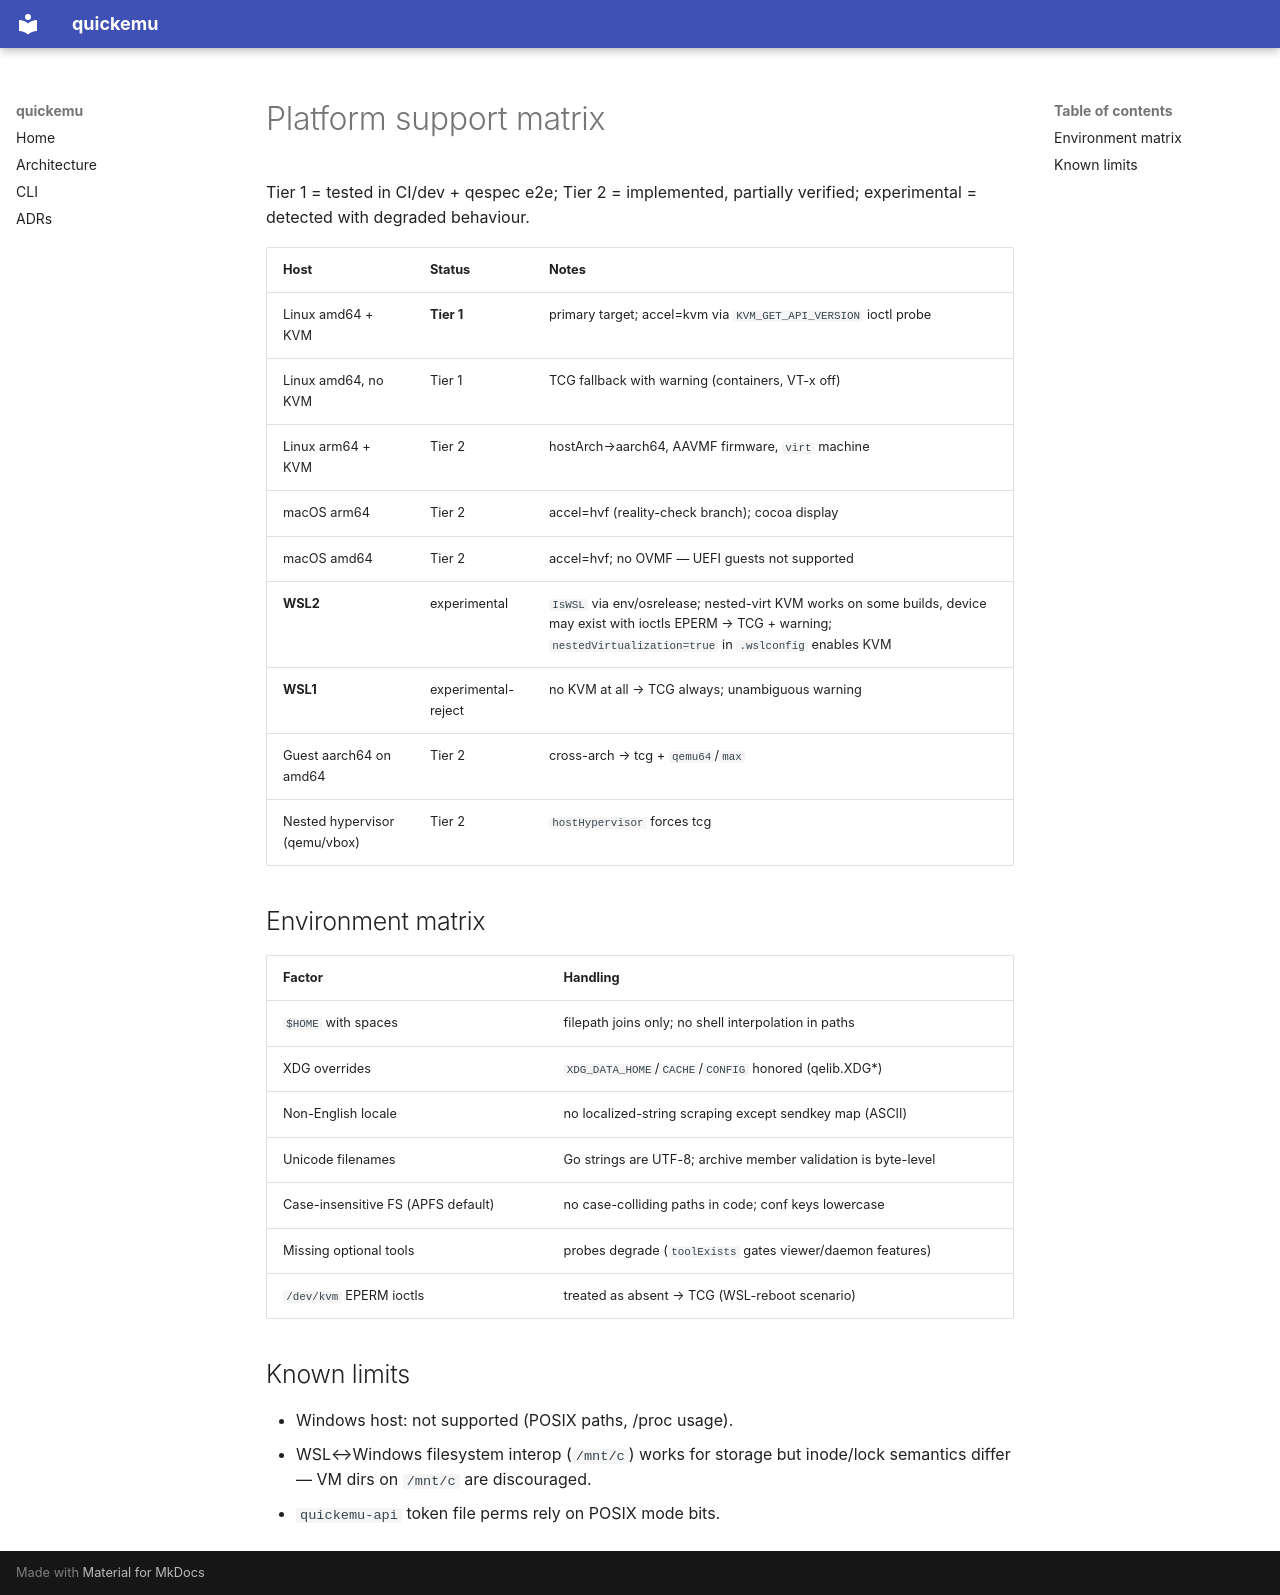

repository: alesanfe/quickemu · page: platform-matrix/index.html · generator: mkdocs

# Platform support matrix

Tier 1 = tested in CI/dev + qespec e2e; Tier 2 = implemented,
partially verified; experimental = detected with degraded behaviour.

| Host | Status | Notes |
|---|---|---|
| Linux amd64 + KVM | **Tier 1** | primary target; accel=kvm via `KVM_GET_API_VERSION` ioctl probe |
| Linux amd64, no KVM | Tier 1 | TCG fallback with warning (containers, VT-x off) |
| Linux arm64 + KVM | Tier 2 | hostArch→aarch64, AAVMF firmware, `virt` machine |
| macOS arm64 | Tier 2 | accel=hvf (reality-check branch); cocoa display |
| macOS amd64 | Tier 2 | accel=hvf; no OVMF — UEFI guests not supported |
| **WSL2** | experimental | `IsWSL` via env/osrelease; nested-virt KVM works on some builds, device may exist with ioctls EPERM → TCG + warning; `nestedVirtualization=true` in `.wslconfig` enables KVM |
| **WSL1** | experimental-reject | no KVM at all → TCG always; unambiguous warning |
| Guest aarch64 on amd64 | Tier 2 | cross-arch → tcg + `qemu64`/`max` |
| Nested hypervisor (qemu/vbox) | Tier 2 | `hostHypervisor` forces tcg |

## Environment matrix

| Factor | Handling |
|---|---|
| `$HOME` with spaces | filepath joins only; no shell interpolation in paths |
| XDG overrides | `XDG_DATA_HOME`/`CACHE`/`CONFIG` honored (qelib.XDG*) |
| Non-English locale | no localized-string scraping except sendkey map (ASCII) |
| Unicode filenames | Go strings are UTF-8; archive member validation is byte-level |
| Case-insensitive FS (APFS default) | no case-colliding paths in code; conf keys lowercase |
| Missing optional tools | probes degrade (`toolExists` gates viewer/daemon features) |
| `/dev/kvm` EPERM ioctls | treated as absent → TCG (WSL-reboot scenario) |

## Known limits

- Windows host: not supported (POSIX paths, /proc usage).
- WSL↔Windows filesystem interop (`/mnt/c`) works for storage but
  inode/lock semantics differ — VM dirs on `/mnt/c` are discouraged.
- `quickemu-api` token file perms rely on POSIX mode bits.
